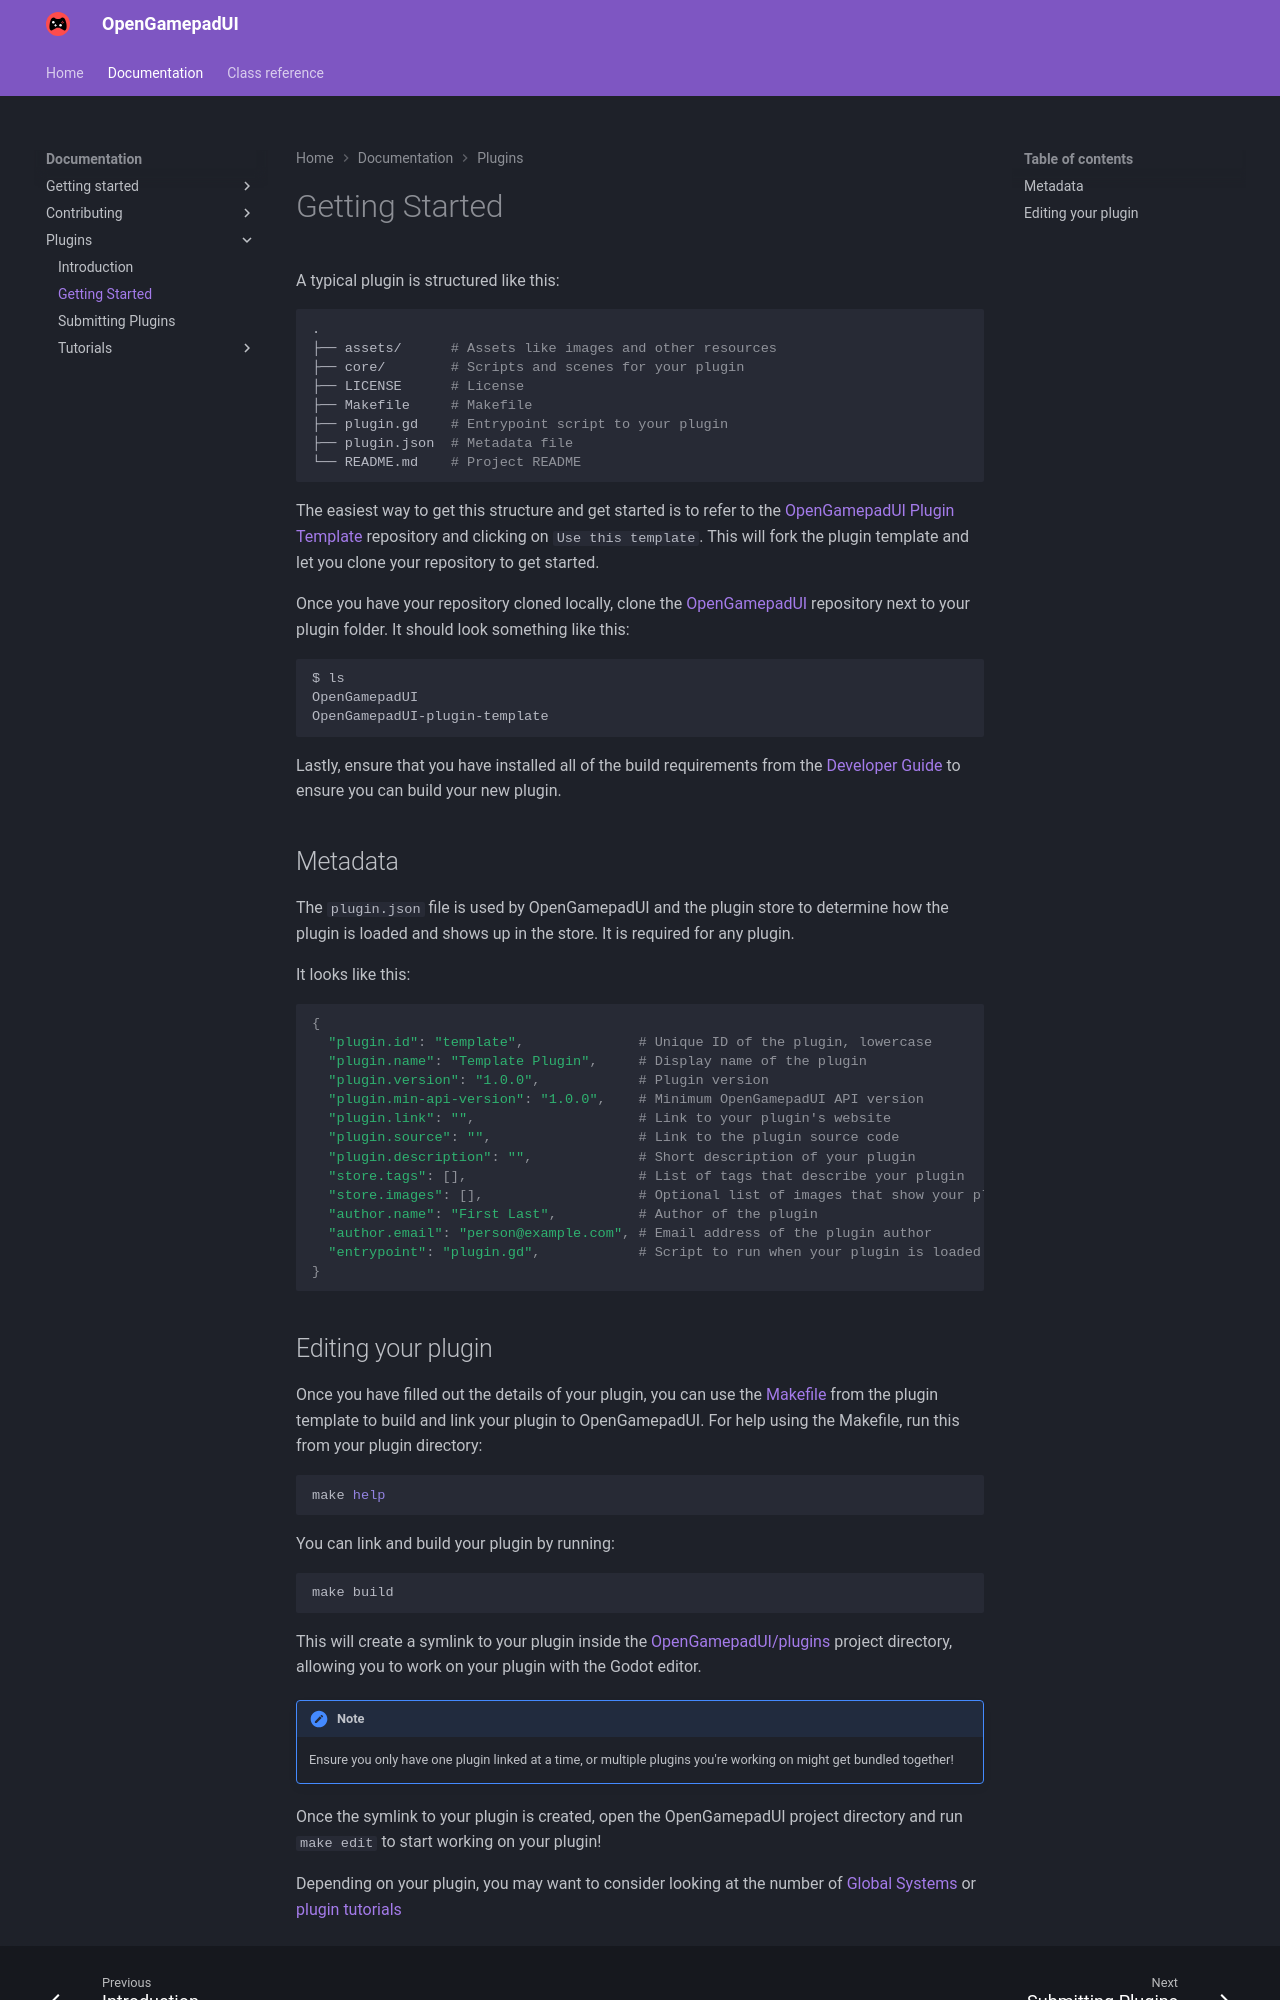

repository: ShadowBlip/OpenGamepadUI · page: documentation/plugins/getting_started/index.html · generator: mkdocs

# Getting Started

A typical plugin is structured like this:

```bash
.
├── assets/      # Assets like images and other resources
├── core/        # Scripts and scenes for your plugin
├── LICENSE      # License
├── Makefile     # Makefile
├── plugin.gd    # Entrypoint script to your plugin
├── plugin.json  # Metadata file
└── README.md    # Project README
```

The easiest way to get this structure and get started is to refer to the
[OpenGamepadUI Plugin
Template](https://github.com/ShadowBlip/OpenGamepadUI-plugin-template)
repository and clicking on `Use this template`. This will fork the
plugin template and let you clone your repository to get started.

Once you have your repository cloned locally, clone the
[OpenGamepadUI](https://github.com/ShadowBlip/OpenGamepadUI) repository
next to your plugin folder. It should look something like this:

```bash
$ ls
OpenGamepadUI
OpenGamepadUI-plugin-template
```

Lastly, ensure that you have installed all of the build requirements
from the [Developer
Guide](../contributing/building_from_source.md)
to ensure you can build your new plugin.

## Metadata

The `plugin.json` file is used by OpenGamepadUI and the plugin store to
determine how the plugin is loaded and shows up in the store. It is
required for any plugin.

It looks like this:

``` yaml
{
  "plugin.id": "template",              # Unique ID of the plugin, lowercase
  "plugin.name": "Template Plugin",     # Display name of the plugin
  "plugin.version": "1.0.0",            # Plugin version
  "plugin.min-api-version": "1.0.0",    # Minimum OpenGamepadUI API version
  "plugin.link": "",                    # Link to your plugin's website
  "plugin.source": "",                  # Link to the plugin source code
  "plugin.description": "",             # Short description of your plugin
  "store.tags": [],                     # List of tags that describe your plugin
  "store.images": [],                   # Optional list of images that show your plugin
  "author.name": "First Last",          # Author of the plugin
  "author.email": "person@example.com", # Email address of the plugin author
  "entrypoint": "plugin.gd",            # Script to run when your plugin is loaded
}
```
